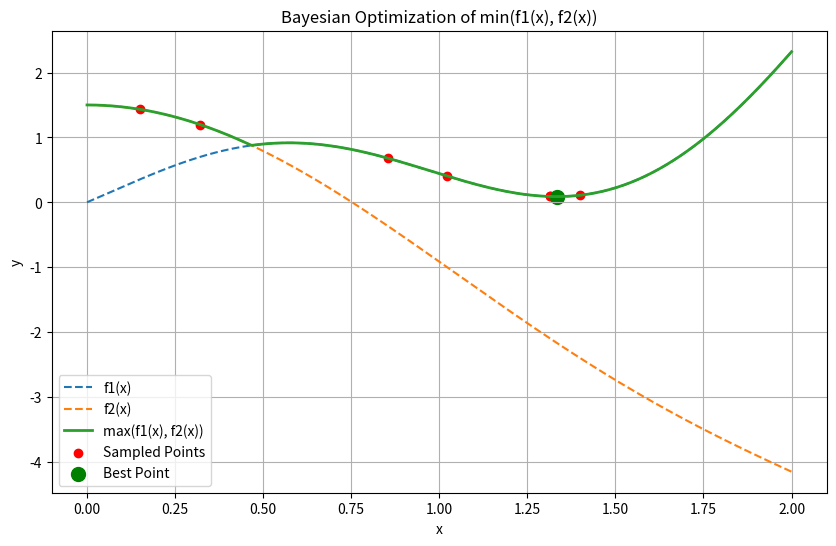

The matplotlib source for this figure:
# -*- coding: utf-8 -*-
"""Module containing all the definitions necessary to precit a crack onset using FFM
Created on Thu Jan 23 18:18:37 2025
@author: israelgarcia86
HOW TO USE: Please see Readme in the same repository
"""

import math
import random
import numpy as np
import matplotlib.pyplot as plt

# Define the functions
def f1(x):
    return math.sin(3 * x) + x**2 - 0.7 * x

def f2(x):
    return math.cos(2 * x) - x**2 + 0.5

# Objective: Minimize the min of f1 and f2
def objective(x):
    return max(f1(x), f2(x))
    

# Gaussian process kernel (RBF)
def rbf_kernel(x1, x2, length_scale=1.0):
    return math.exp(-((x1 - x2)**2) / (2 * length_scale**2))

# Build the surrogate model (Gaussian process)
def gaussian_process(x_train, y_train, x_pred, noise=1e-6):
    n = len(x_train)
    K = np.array([[rbf_kernel(xi, xj) for xj in x_train] for xi in x_train])
    K += noise * np.eye(n)
    K_inv = np.linalg.inv(K)
    
    k_star = np.array([rbf_kernel(x_pred, xi) for xi in x_train])
    k_star_star = rbf_kernel(x_pred, x_pred)
    
    mean = k_star @ K_inv @ y_train
    variance = k_star_star - k_star @ K_inv @ k_star
    return mean, max(0, variance)

# Expected Improvement (EI) acquisition function
def expected_improvement(x_pred, x_train, y_train, best_y, xi=0.01):
    mean, variance = gaussian_process(x_train, y_train, x_pred)
    std_dev = math.sqrt(variance)
    z = (best_y - mean - xi) / std_dev if std_dev > 0 else 0
    ei = (best_y - mean - xi) * norm_cdf(z) + std_dev * norm_pdf(z)
    return ei

# Normal distribution CDF and PDF
def norm_pdf(z):
    return math.exp(-0.5 * z**2) / math.sqrt(2 * math.pi)

def norm_cdf(z):
    return 0.5 * (1 + math.erf(z / math.sqrt(2)))

# Bayesian optimization
def bayesian_optimization(obj_func, bounds, n_iterations, n_initial=5):
    x_train = [random.uniform(*bounds) for _ in range(n_initial)]
    y_train = [obj_func(x) for x in x_train]
    best_x = x_train[np.argmin(y_train)]
    best_y = min(y_train)
    
    for _ in range(n_iterations):
        x_candidates = np.linspace(bounds[0], bounds[1], 100)
        ei_values = [expected_improvement(x, x_train, y_train, best_y) for x in x_candidates]
        next_x = x_candidates[np.argmax(ei_values)]
        
        next_y = obj_func(next_x)
        x_train.append(next_x)
        y_train.append(next_y)
        
        if next_y < best_y:
            best_x, best_y = next_x, next_y
    
    return best_x, best_y, x_train, y_train

# Run the optimization
bounds = (0, 2)
n_iterations = 10
best_x, best_y, x_train, y_train = bayesian_optimization(objective, bounds, n_iterations)

print(f"Best x: {best_x}")
print(f"Best y: {best_y}")

# Plot the functions and the result
x_vals = np.linspace(bounds[0], bounds[1], 500)
f1_vals = [f1(x) for x in x_vals]
f2_vals = [f2(x) for x in x_vals]
objective_vals = [objective(x) for x in x_vals]

plt.figure(figsize=(10, 6))
plt.plot(x_vals, f1_vals, label="f1(x)", linestyle="--")
plt.plot(x_vals, f2_vals, label="f2(x)", linestyle="--")
plt.plot(x_vals, objective_vals, label="max(f1(x), f2(x))", linewidth=2)
plt.scatter(x_train, y_train, color="red", label="Sampled Points")
plt.scatter([best_x], [best_y], color="green", s=100, label="Best Point")
plt.title("Bayesian Optimization of min(f1(x), f2(x))")
plt.xlabel("x")
plt.ylabel("y")
plt.legend()
plt.grid(True)
plt.show()
